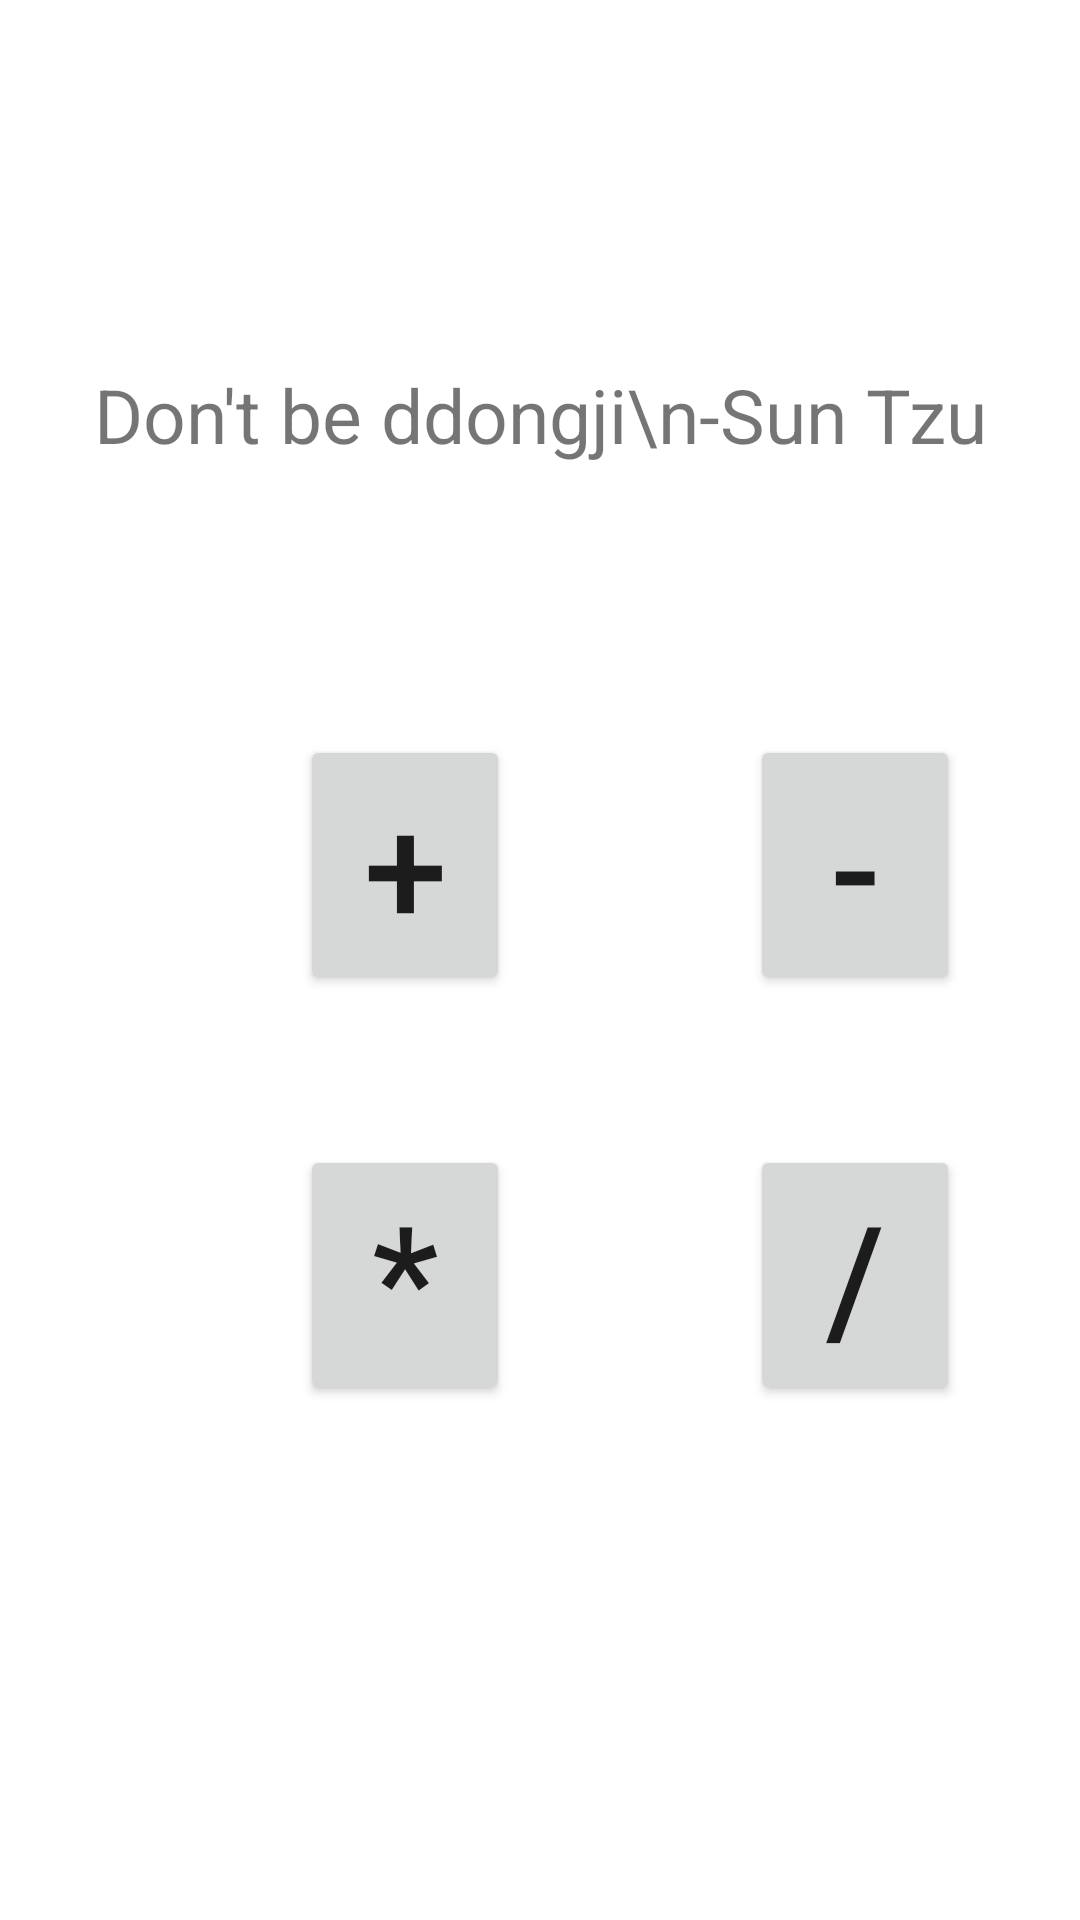

Write the Android layout XML for this screen, with the resource values it uses.
<!-- AndroidManifest.xml: application theme Theme.BetterMath -->
<!-- res/layout/activity_main.xml -->
<?xml version="1.0" encoding="utf-8"?>
<androidx.constraintlayout.widget.ConstraintLayout xmlns:android="http://schemas.android.com/apk/res/android"
    xmlns:app="http://schemas.android.com/apk/res-auto"
    xmlns:tools="http://schemas.android.com/tools"
    android:layout_width="match_parent"
    android:layout_height="match_parent"
    tools:context=".MainActivity">

    <TextView
        android:id="@+id/title"
        android:layout_width="wrap_content"
        android:layout_height="wrap_content"
        android:text="Don't be ddongji\n-Sun Tzu"
        android:textSize="25dp"
        app:layout_constraintBottom_toBottomOf="parent"
        app:layout_constraintLeft_toLeftOf="parent"
        app:layout_constraintRight_toRightOf="parent"
        app:layout_constraintTop_toTopOf="parent"
        app:layout_constraintVertical_bias="0.2" />

    <Button
        android:id="@+id/addition"
        android:layout_width="70dp"
        android:layout_height="wrap_content"
        android:text="+"
        android:textSize="50sp"
        app:layout_constraintTop_toBottomOf="@id/title"
        app:layout_constraintStart_toStartOf="parent"
        android:layout_marginTop="90dp"
        android:layout_marginStart="100dp" />

    <Button
        android:id="@+id/subtraction"
        android:layout_width="70dp"
        android:layout_height="wrap_content"
        android:text="-"
        android:textSize="50sp"
        app:layout_constraintTop_toBottomOf="@id/title"
        app:layout_constraintStart_toEndOf="@id/addition"
        android:layout_marginTop="90dp"
        android:layout_marginStart="80dp" />

    <Button
        android:id="@+id/multiplication"
        android:layout_width="70dp"
        android:layout_height="wrap_content"
        android:text="*"
        android:textSize="50sp"
        app:layout_constraintTop_toBottomOf="@id/addition"
        app:layout_constraintStart_toStartOf="parent"
        android:layout_marginTop="50dp"
        android:layout_marginStart="100dp" />

    <Button
        android:id="@+id/division"
        android:layout_width="70dp"
        android:layout_height="wrap_content"
        android:text="/"
        android:textSize="50sp"
        app:layout_constraintTop_toBottomOf="@id/subtraction"
        app:layout_constraintStart_toEndOf="@id/multiplication"
        android:layout_marginTop="50dp"
        android:layout_marginStart="80dp" />

</androidx.constraintlayout.widget.ConstraintLayout>
<!-- resources referenced by this layout -->
<resources>
  <style name="Theme.BetterMath" parent="Theme.MaterialComponents.DayNight.DarkActionBar">
          
          <item name="colorPrimary">@color/purple_500</item>
          <item name="colorPrimaryVariant">@color/purple_700</item>
          <item name="colorOnPrimary">@color/white</item>
          
          <item name="colorSecondary">@color/teal_200</item>
          <item name="colorSecondaryVariant">@color/teal_700</item>
          <item name="colorOnSecondary">@color/black</item>
          
          <item name="android:statusBarColor" tools:targetApi="l">?attr/colorPrimaryVariant</item>
          
      </style>
  <!-- not gathered from this repository: default colours our renderer supplied (Android Studio template values) -->
  <color name="purple_500">#FF6200EE</color>
  <color name="purple_700">#FF3700B3</color>
  <color name="teal_200">#FF03DAC5</color>
  <color name="teal_700">#FF018786</color>
  <color name="black">#FF000000</color>
  <color name="white">#FFFFFFFF</color>
</resources>
